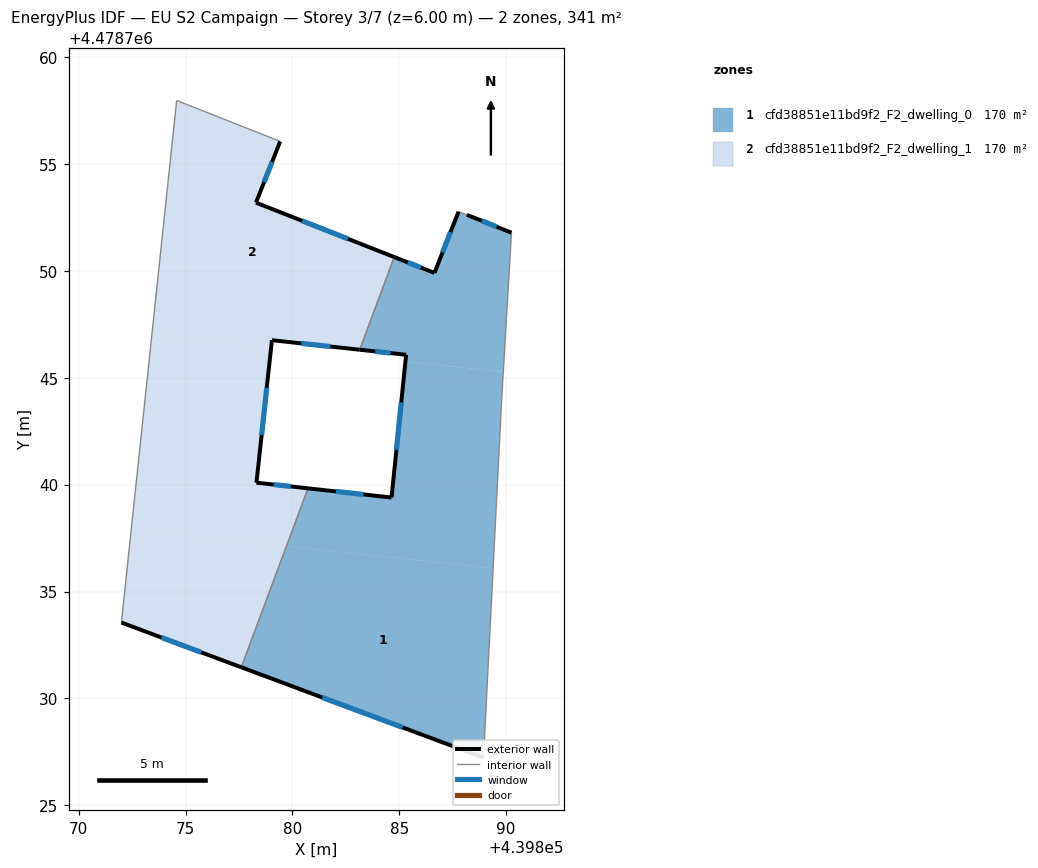
=== STOREY PLAN SPEC (per zone: floor XY polygon, exterior-wall plan segments, windows/doors) ===
zone 1: cfd38851e11bd9f2_F2_dwelling_0  (170.4 m²)
  floor: (439889.39, 4478736.09) (439888.94, 4478727.23) (439877.61, 4478731.46) (439879.72, 4478737.11)
  floor: (439889.87, 4478745.27) (439889.79, 4478743.94) (439889.39, 4478736.09) (439879.72, 4478737.11) (439880.73, 4478739.83) (439884.64, 4478739.40) (439885.29, 4478745.76)
  floor: (439890.25, 4478751.78) (439889.87, 4478745.27) (439885.29, 4478745.76) (439885.32, 4478746.07) (439883.15, 4478746.31) (439884.76, 4478750.64) (439886.65, 4478749.90) (439887.77, 4478752.77) (439888.16, 4478752.62)
  exterior wall: (439890.25, 4478751.78) – (439888.16, 4478752.62)  [2.2 m]
    window: (439889.55, 4478752.06) – (439888.86, 4478752.34)  [0.7 m²]
  exterior wall: (439877.61, 4478731.46) – (439888.94, 4478727.23)  [12.1 m]
    window: (439881.40, 4478730.04) – (439885.15, 4478728.64)  [4.0 m²]
  exterior wall: (439884.64, 4478739.40) – (439880.73, 4478739.83)  [3.9 m]
    window: (439883.33, 4478739.54) – (439882.04, 4478739.68)  [1.3 m²]
  exterior wall: (439885.32, 4478746.07) – (439884.64, 4478739.40)  [6.7 m]
    window: (439885.09, 4478743.84) – (439884.87, 4478741.63)  [2.2 m²]
  exterior wall: (439883.15, 4478746.31) – (439885.32, 4478746.07)  [2.2 m]
    window: (439883.87, 4478746.23) – (439884.59, 4478746.15)  [0.7 m²]
  exterior wall: (439886.65, 4478749.90) – (439884.76, 4478750.64)  [2.0 m]
    window: (439886.02, 4478750.15) – (439885.39, 4478750.40)  [0.7 m²]
  exterior wall: (439887.77, 4478752.77) – (439886.65, 4478749.90)  [3.1 m]
    window: (439887.40, 4478751.81) – (439887.02, 4478750.86)  [1.0 m²]
  interior walls: 5
zone 2: cfd38851e11bd9f2_F2_dwelling_1  (170.4 m²)
  floor: (439879.00, 4478746.42) (439878.32, 4478740.09) (439880.73, 4478739.83) (439879.72, 4478737.11) (439872.46, 4478737.88) (439873.43, 4478747.01)
  floor: (439879.43, 4478756.06) (439878.30, 4478753.19) (439884.76, 4478750.64) (439883.15, 4478746.31) (439879.04, 4478746.76) (439879.00, 4478746.42) (439873.43, 4478747.01) (439874.59, 4478757.97)
  floor: (439879.72, 4478737.11) (439877.61, 4478731.46) (439872.00, 4478733.55) (439872.46, 4478737.88)
  exterior wall: (439879.04, 4478746.76) – (439883.15, 4478746.31)  [4.1 m]
    window: (439880.41, 4478746.61) – (439881.78, 4478746.46)  [1.4 m²]
  exterior wall: (439878.32, 4478740.09) – (439879.04, 4478746.76)  [6.7 m]
    window: (439878.56, 4478742.32) – (439878.80, 4478744.53)  [2.2 m²]
  exterior wall: (439880.73, 4478739.83) – (439878.32, 4478740.09)  [2.4 m]
    window: (439879.92, 4478739.91) – (439879.12, 4478740.00)  [0.8 m²]
  exterior wall: (439872.00, 4478733.55) – (439877.61, 4478731.46)  [6.0 m]
    window: (439873.87, 4478732.85) – (439875.73, 4478732.15)  [2.0 m²]
  exterior wall: (439878.30, 4478753.19) – (439879.43, 4478756.06)  [3.1 m]
    window: (439878.67, 4478754.15) – (439879.05, 4478755.10)  [1.0 m²]
  exterior wall: (439884.76, 4478750.64) – (439878.30, 4478753.19)  [7.0 m]
    window: (439882.60, 4478751.50) – (439880.46, 4478752.34)  [2.3 m²]
  interior walls: 4

=== DERIVED (storey summary) ===
Building: EU S2 Campaign
Storey: 3 of 7  (floor level z = 6.00 m)
Storey gross floor area: 340.8 m²
Zones on this storey: 2
  - cfd38851e11bd9f2_F2_dwelling_0: floor 170.4 m²; exterior wall 32.3 m (96.8 m²); 7 window(s) 10.6 m²; WWR 11.0%
  - cfd38851e11bd9f2_F2_dwelling_1: floor 170.4 m²; exterior wall 29.3 m (87.9 m²); 6 window(s) 9.7 m²; WWR 11.0%
Zone adjacency (shared interzone walls):
  - cfd38851e11bd9f2_F2_dwelling_0 ↔ cfd38851e11bd9f2_F2_dwelling_1